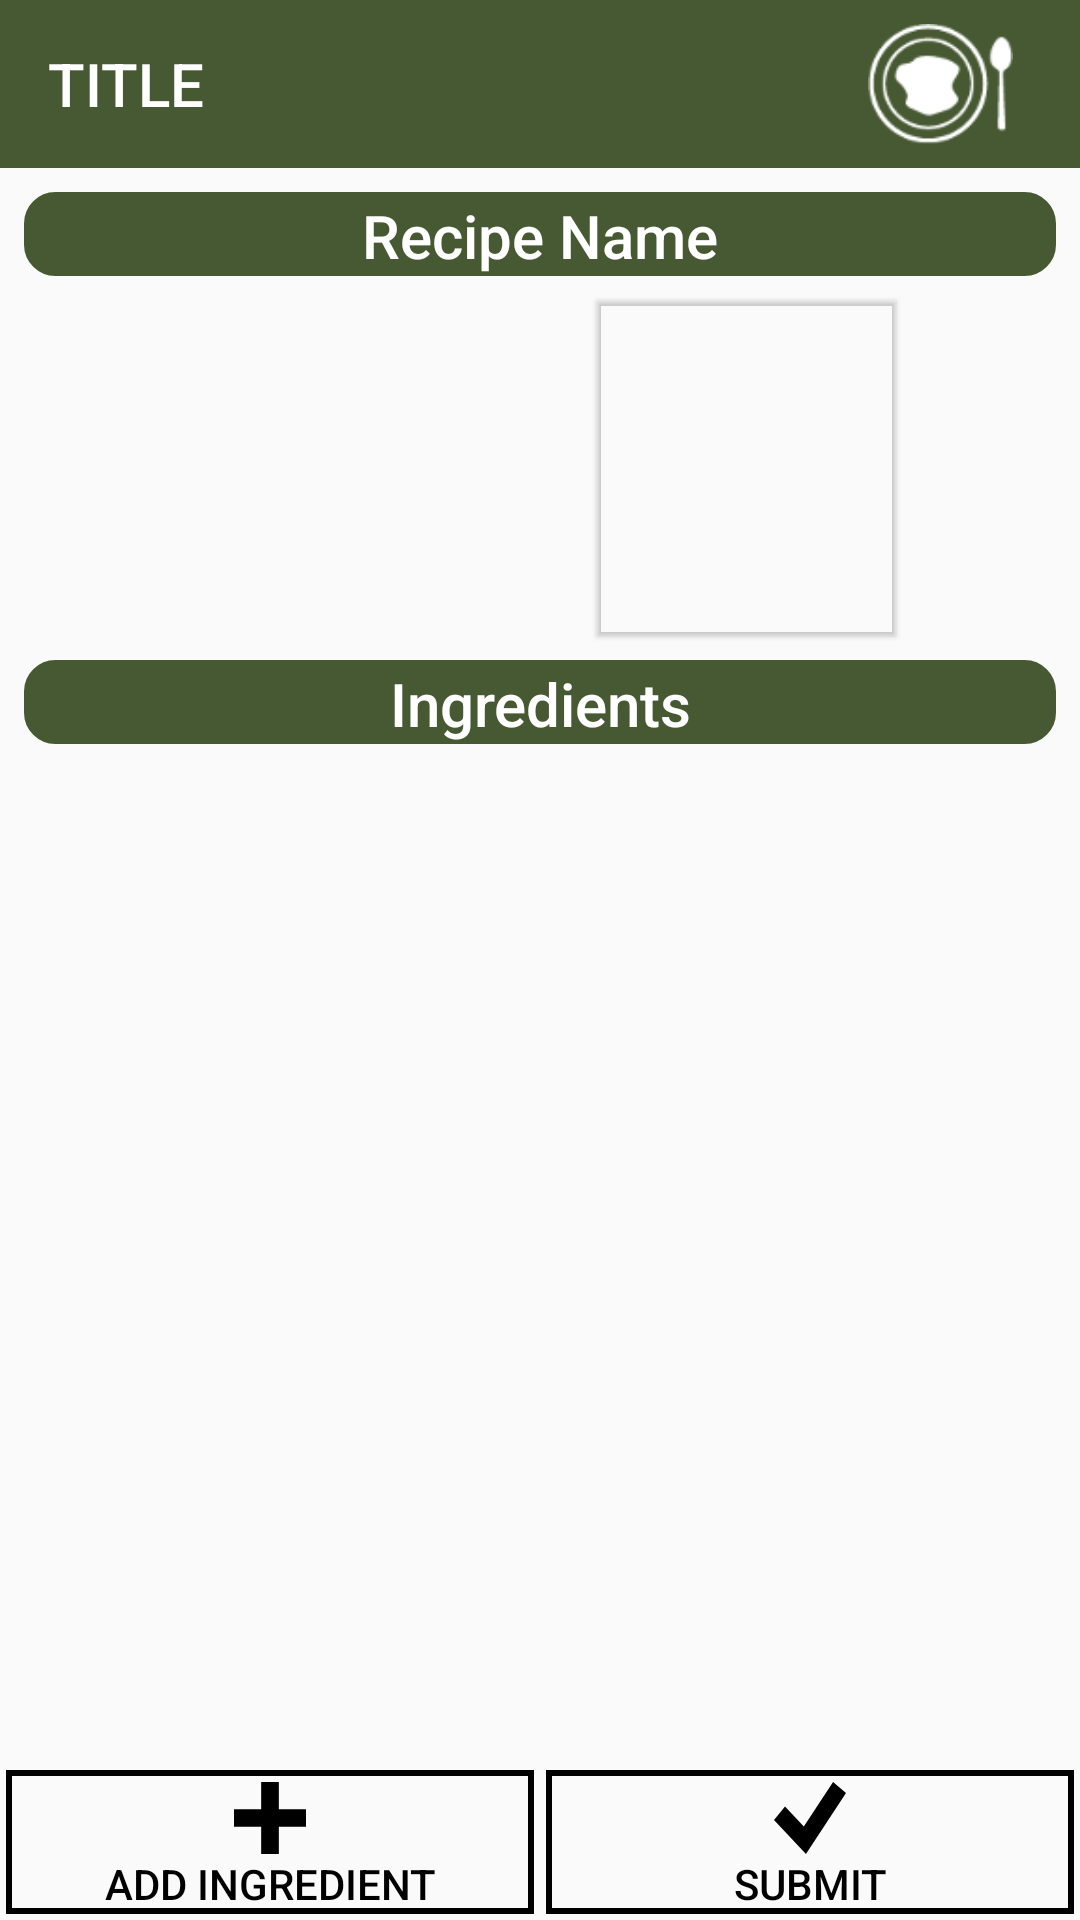

The Android layout XML behind this screen, and the referenced resources:
<!-- AndroidManifest.xml: activity theme NoActionBar -->
<!-- res/layout/activity_create_recipe.xml -->
<?xml version="1.0" encoding="utf-8"?>
<androidx.constraintlayout.widget.ConstraintLayout xmlns:android="http://schemas.android.com/apk/res/android"
    xmlns:app="http://schemas.android.com/apk/res-auto"
    xmlns:tools="http://schemas.android.com/tools"
    android:layout_width="match_parent"
    android:layout_height="match_parent"
    tools:context="au.edu.newcastle.jnc985.visida.activity.CreateRecipeActivity">

    <include
        android:id="@+id/customToolbar"
        layout="@layout/toolbar_title_image"
        android:layout_width="match_parent"
        android:layout_height="wrap_content"
        app:contentInsetStart="0dp"
        app:layout_constraintBottom_toTopOf="@id/txtRecipename"
        app:layout_constraintEnd_toEndOf="parent"
        app:layout_constraintHorizontal_bias="1.0"
        app:layout_constraintStart_toStartOf="parent"
        app:layout_constraintTop_toTopOf="parent" />

    
    <FrameLayout
        android:id="@+id/container"
        android:layout_width="0dp"
        android:layout_height="wrap_content"
        app:layout_constraintBottom_toBottomOf="parent"
        app:layout_constraintEnd_toEndOf="parent"
        app:layout_constraintHorizontal_bias="0.5"
        app:layout_constraintStart_toStartOf="parent" />


    <TextView
        android:id="@+id/txtIngredients"
        android:layout_width="0dp"
        android:layout_height="wrap_content"
        android:layout_marginBottom="8dp"
        android:layout_marginEnd="8dp"
        android:layout_marginStart="8dp"
        android:background="@drawable/rounded_corner"
        android:gravity="center"
        android:text="@string/ingredients"
        android:textAlignment="center"
        android:textAppearance="@style/TextAppearance.AppCompat.Title"
        android:textColor="@android:color/white"
        app:layout_constraintBottom_toTopOf="@+id/rvIngredientList"
        app:layout_constraintEnd_toEndOf="parent"
        app:layout_constraintHorizontal_bias="0.5"
        app:layout_constraintStart_toStartOf="parent"
        app:layout_constraintTop_toBottomOf="@+id/imgAudioFile" />

    <TextView
        android:id="@+id/txtRecipename"
        android:layout_width="0dp"
        android:layout_height="wrap_content"
        android:layout_marginEnd="8dp"
        android:layout_marginStart="8dp"
        android:layout_marginTop="8dp"
        android:background="@drawable/rounded_corner"
        android:gravity="center"
        android:text="@string/recipe_name"
        android:textAlignment="center"
        android:textAppearance="@style/TextAppearance.AppCompat.Title"
        android:textColor="@android:color/white"
        app:layout_constraintBottom_toTopOf="@+id/imgAudioFile"
        app:layout_constraintEnd_toEndOf="parent"
        app:layout_constraintHorizontal_bias="0.0"
        app:layout_constraintStart_toStartOf="parent"
        app:layout_constraintTop_toBottomOf="@id/customToolbar"
        app:layout_constraintVertical_chainStyle="spread" />

    <ImageView
        android:id="@+id/imgAudioFile"
        android:layout_width="wrap_content"
        android:layout_height="wrap_content"
        android:layout_marginBottom="8dp"
        android:layout_marginStart="8dp"
        android:layout_marginTop="8dp"
        android:adjustViewBounds="false"
        android:minHeight="@dimen/thumbnail_small_height"
        android:minWidth="@dimen/thumbnail_small_width"
        android:scaleType="centerCrop"
        android:visibility="invisible"
        app:layout_constraintBottom_toTopOf="@+id/txtIngredients"
        app:layout_constraintEnd_toStartOf="@+id/imgRecordAudioBtn"
        app:layout_constraintHorizontal_bias="0.4"
        app:layout_constraintHorizontal_chainStyle="packed"
        app:layout_constraintStart_toStartOf="parent"
        app:layout_constraintTop_toBottomOf="@+id/txtRecipename"
        app:srcCompat="@drawable/ic_audio_file" />

    <ImageView
        android:id="@+id/imgRecordAudioBtn"
        android:layout_width="100dp"
        android:layout_height="0dp"
        android:outlineProvider="bounds"
        android:elevation="1dp"
        app:layout_constraintBottom_toBottomOf="@+id/imgAudioFile"
        app:layout_constraintEnd_toEndOf="parent"
        app:layout_constraintHorizontal_bias="0.5"
        app:layout_constraintStart_toEndOf="@+id/imgAudioFile"
        app:layout_constraintTop_toTopOf="@+id/imgAudioFile"
        android:background="@drawable/ic_btn_microphone" />

    <androidx.recyclerview.widget.RecyclerView
        android:id="@+id/rvIngredientList"
        android:layout_width="0dp"
        android:layout_height="0dp"
        android:layout_marginEnd="8dp"
        android:layout_marginStart="8dp"
        android:scrollbars="vertical"
        android:fadeScrollbars="false"
        app:layout_constraintBottom_toTopOf="@id/btnFinish"
        app:layout_constraintEnd_toEndOf="parent"
        app:layout_constraintHorizontal_bias="0.5"
        app:layout_constraintStart_toStartOf="parent"
        app:layout_constraintTop_toBottomOf="@+id/txtIngredients">

    </androidx.recyclerview.widget.RecyclerView>

    <Button
        android:id="@+id/btnAddIngredient"
        android:layout_width="0dp"
        android:layout_height="wrap_content"
        android:layout_marginStart="2dp"
        android:layout_marginEnd="2dp"
        android:layout_marginBottom="2dp"
        android:background="@drawable/btn_square_border"
        android:drawableTop="@drawable/ic_btn_plus"
        android:drawableTint="@color/black"
        android:paddingTop="4dp"
        android:textColor="@color/black"
        android:text="@string/addIngredient"
        app:layout_constraintEnd_toStartOf="@id/btnFinish"
        app:layout_constraintStart_toStartOf="parent"
        app:layout_constraintBottom_toTopOf="@id/container"
        app:layout_constraintTop_toBottomOf="@id/rvIngredientList"/>

    <Button
        android:id="@+id/btnFinish"
        android:layout_width="0dp"
        android:layout_height="wrap_content"
        android:layout_marginStart="2dp"
        android:layout_marginEnd="2dp"
        android:layout_marginBottom="2dp"
        android:paddingTop="4dp"
        android:background="@drawable/btn_square_border"
        android:textColor="@color/black"
        android:drawableTop="@drawable/ic_btn_tick"
        android:drawableTint="@color/black"
        android:text="@string/submit"
        app:layout_constraintEnd_toEndOf="parent"
        app:layout_constraintStart_toEndOf="@+id/btnAddIngredient"
        app:layout_constraintTop_toBottomOf="@id/rvIngredientList"
        app:layout_constraintBottom_toTopOf="@id/container"/>


</androidx.constraintlayout.widget.ConstraintLayout>
<!-- res/layout/toolbar_title_image.xml (included above) -->
<?xml version="1.0" encoding="utf-8"?>
<androidx.constraintlayout.widget.ConstraintLayout xmlns:android="http://schemas.android.com/apk/res/android"
    android:layout_width="match_parent"
    android:layout_height="wrap_content"
    xmlns:app="http://schemas.android.com/apk/res-auto">

    <androidx.appcompat.widget.Toolbar
        android:layout_width="match_parent"
        android:layout_height="?attr/actionBarSize"
        android:id="@+id/titlebar"
        android:background="?attr/colorPrimary">

        <TextView
            android:id="@+id/txtTitle"
            android:layout_width="wrap_content"
            android:layout_height="match_parent"
            android:gravity="center_vertical"
            app:contentInsetStart="0dp"
            android:text="TITLE"
            android:textAlignment="center"
            android:textAppearance="@style/TextAppearance.AppCompat.Title"
            android:textColor="@android:color/white"/>

        <ImageView
            android:id="@+id/imgPicture"
            android:layout_width="wrap_content"
            android:layout_height="match_parent"
            android:padding="8dp"
            android:tint="@color/white"
            android:src="@drawable/ic_btn_eat"
            android:layout_gravity="right" />

    </androidx.appcompat.widget.Toolbar>
</androidx.constraintlayout.widget.ConstraintLayout>
<!-- resources referenced by this layout -->
<resources>
  <color name="black">#000000</color>
  <color name="white">#FFFFFF</color>
  <dimen name="thumbnail_small_height">112dp</dimen>
  <dimen name="thumbnail_small_width">150dp</dimen>
  <!-- drawable btn_square_border (drawable) -->
  <?xml version="1.0" encoding="utf-8"?>
  <layer-list
      xmlns:android="http://schemas.android.com/apk/res/android">
  
      <item android:drawable="@drawable/border_black_square"/>
  
  </layer-list>
  <!-- drawable ic_audio_file: png bitmap (drawable-hdpi, 597 bytes) -->
  <!-- drawable ic_btn_eat: png bitmap (drawable, 2849 bytes) -->
  <!-- drawable ic_btn_plus (drawable) -->
  <vector android:height="24dp" android:viewportHeight="49.03"
      android:viewportWidth="49.03" android:width="24dp" xmlns:android="http://schemas.android.com/apk/res/android">
      <path android:fillColor="#231f20" android:pathData="M24.52,49.03L24.52,0"/>
      <path android:fillColor="#231f20" android:pathData="M18.5,0h12.04v49.03h-12.04z"/>
      <path android:fillColor="#231f20" android:pathData="M0,24.52L49.03,24.52"/>
      <path android:fillColor="#231f20" android:pathData="M0,18.5h49.03v12.04h-49.03z"/>
  </vector>
  <!-- drawable ic_btn_tick (drawable) -->
  <vector android:height="24dp" android:viewportHeight="47.13"
      android:viewportWidth="53.62" android:width="24dp" xmlns:android="http://schemas.android.com/apk/res/android">
      <path android:fillColor="#231f20" android:pathData="M23.8,47.13l-23.8,-22.29l8.2,-8.76l14.01,13.12l21.79,-29.2l9.62,7.18l-29.82,39.95z"/>
  </vector>
  <!-- drawable rounded_corner (drawable) -->
  <?xml version="1.0" encoding="utf-8"?>
  <shape xmlns:android="http://schemas.android.com/apk/res/android" >
      <stroke
          android:width="1dp"
          android:color="@color/colorPrimary"/>
  
      <solid android:color="@color/colorPrimary" />
  
      <padding
          android:left="1dp"
          android:right="1dp"
          android:top="1dp" />
  
      <corners android:radius="10dp" />
  </shape>
  <string name="addIngredient">Add Ingredient</string>
  <string name="ingredients">Ingredients</string>
  <string name="recipe_name">Recipe Name</string>
  <string name="submit">Submit</string>
  <style name="NoActionBar" parent="AppTheme">
          <item name="windowActionBar">false</item>
          <item name="windowNoTitle">true</item>
      </style>
  <!-- drawable border_black_square (drawable) -->
  <?xml version="1.0" encoding="utf-8"?>
  <shape xmlns:android="http://schemas.android.com/apk/res/android"
      android:shape="rectangle">
  
      <corners android:radius="0dp" />
      <stroke android:width="2dp" />
  </shape>
  <color name="colorPrimary">#475932</color>
  <style name="AppTheme" parent="Base.Theme.AppCompat.Light.DarkActionBar">
          
          <item name="colorPrimary">@color/colorPrimary</item>
          <item name="colorPrimaryDark">@color/colorPrimaryDark</item>
          <item name="colorAccent">@color/colorAccent</item>
          <item name="android:textColorSecondary">@android:color/white</item>
      </style>
  <color name="colorPrimaryDark">#242D1B</color>
  <color name="colorAccent">#9E3E3F</color>
</resources>
